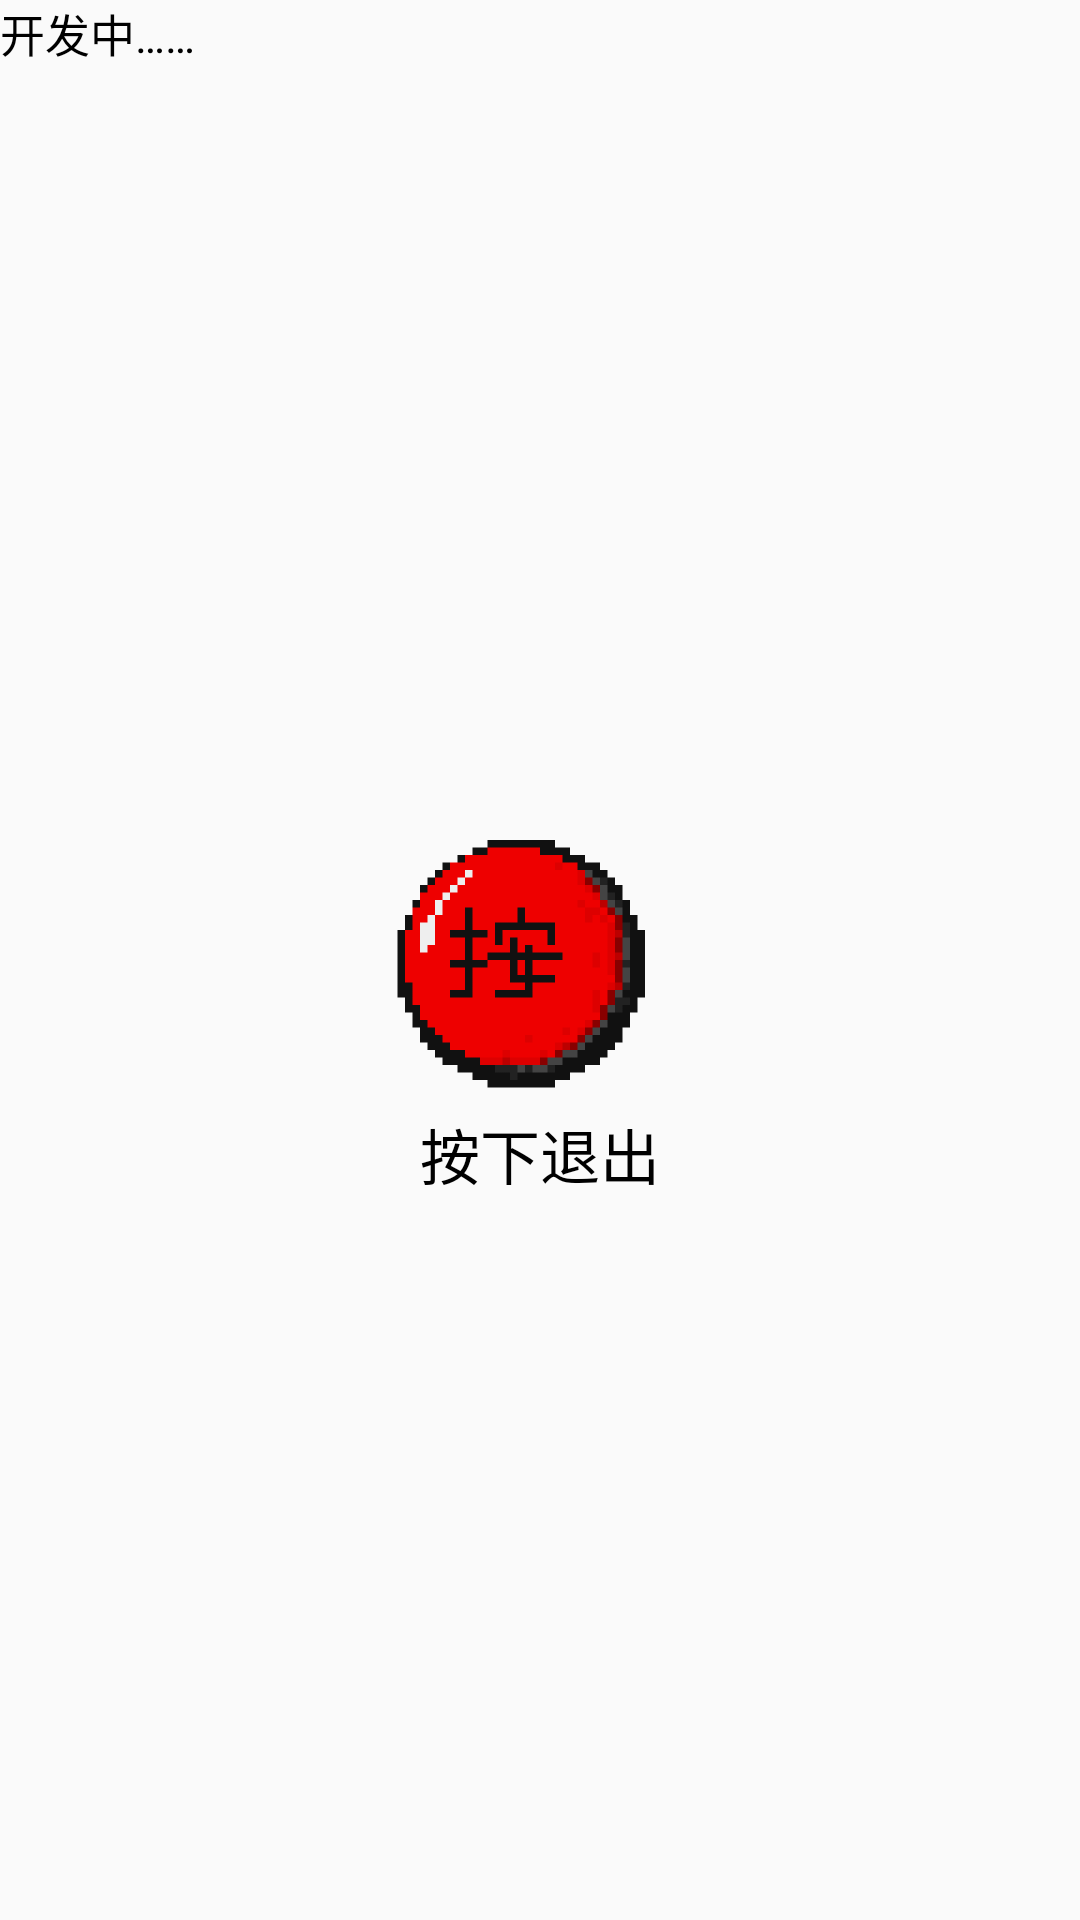

Reconstruct the res/layout file that produces this screen, plus the resources it refers to.
<!-- AndroidManifest.xml: application theme NoTitle -->
<!-- res/layout/other_layout.xml -->
<?xml version="1.0" encoding="utf-8"?>
<RelativeLayout xmlns:android="http://schemas.android.com/apk/res/android"
    android:layout_width="match_parent"
    android:layout_height="match_parent"
    android:background="@android:color/transparent">
    <TextView
        android:id="@+id/text2"
        android:layout_width="wrap_content"
        android:layout_height="wrap_content"
        android:text="开发中……"
        android:textSize="15dp"
        android:textColor="#000000" />
    <ImageButton
        android:id="@+id/button_quit"
        android:layout_width="100dp"
        android:layout_height="100dp"
        android:background="@android:color/transparent"
        android:text="quit"
        android:textColor="#ffffff"
        android:layout_centerInParent="true"
        android:src="@drawable/button1"
        android:scaleType="fitCenter"/>
    <TextView
        android:id="@+id/quit_text"
        android:layout_width="wrap_content"
        android:layout_height="wrap_content"
        android:text="按下退出"
        android:layout_below="@+id/button_quit"
        android:textSize="20dp"
        android:layout_centerHorizontal="true"
        android:textColor="#000000">
    </TextView>
</RelativeLayout>
<!-- resources referenced by this layout -->
<resources>
  <!-- drawable button1: png bitmap (drawable, 3973 bytes) -->
  <style name="NoTitle" parent="Theme.AppCompat.DayNight.NoActionBar">
          <item name="android:windowNoTitle">true</item>
          <item name="android:windowFullscreen">true</item>
      </style>
</resources>
